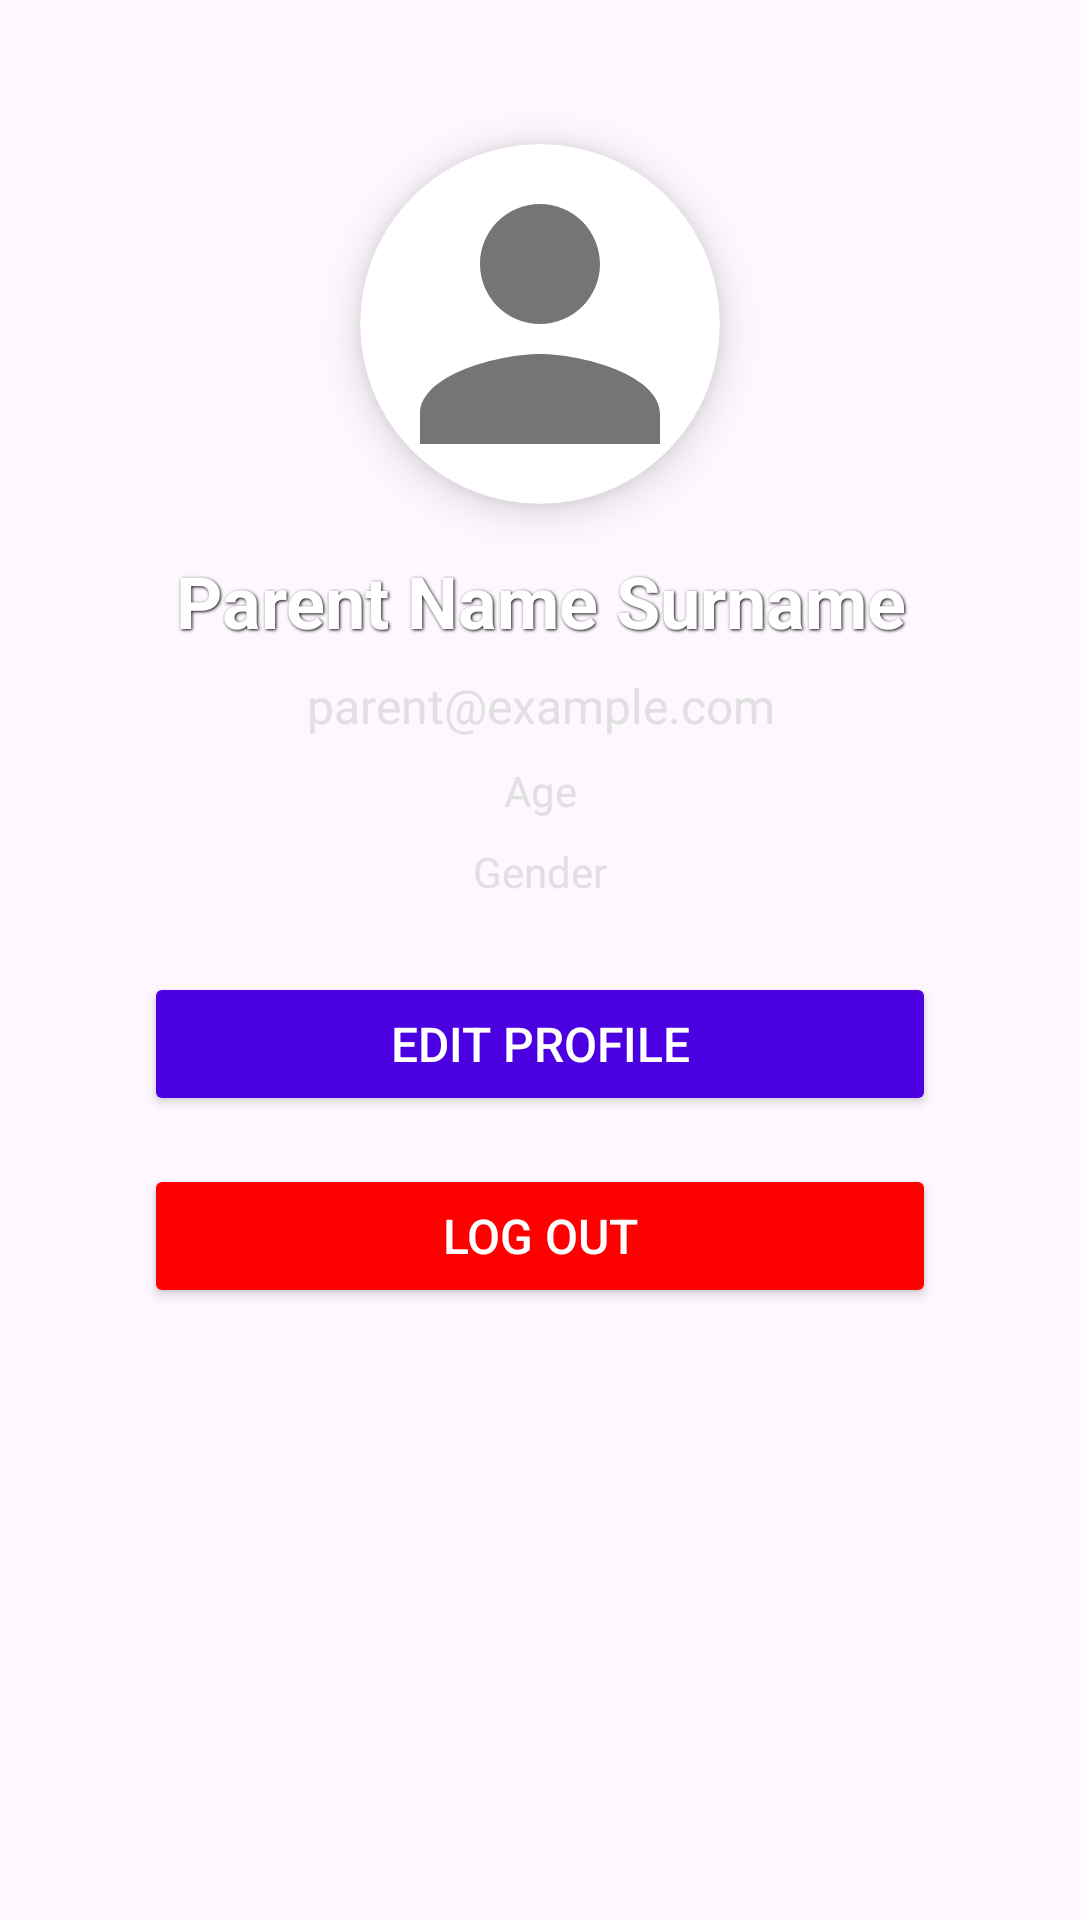

This screen was rendered from an Android layout file. Write that file and the resources it references.
<!-- AndroidManifest.xml: application theme Theme.EducationTrackingApp -->
<!-- res/layout/fragment_parent_profile.xml -->
<?xml version="1.0" encoding="utf-8"?>
<androidx.constraintlayout.widget.ConstraintLayout
    xmlns:android="http://schemas.android.com/apk/res/android"
    xmlns:app="http://schemas.android.com/apk/res-auto"
    xmlns:tools="http://schemas.android.com/tools"
    android:layout_width="match_parent"
    android:layout_height="match_parent"
    android:background="@drawable/gradient_background_premium"
    android:padding="16dp"
    tools:context=".view.ParentProfileFragment">

    
    <androidx.cardview.widget.CardView
        android:id="@+id/profileImageCard"
        android:layout_width="120dp"
        android:layout_height="120dp"
        android:layout_marginTop="32dp"
        app:cardCornerRadius="60dp"
        app:cardElevation="8dp"
        app:layout_constraintTop_toTopOf="parent"
        app:layout_constraintStart_toStartOf="parent"
        app:layout_constraintEnd_toEndOf="parent">

        <ImageView
            android:id="@+id/profilePhotoImageView"
            android:layout_width="match_parent"
            android:layout_height="match_parent"
            android:scaleType="centerCrop"
            android:src="@drawable/ic_default_profile"
            android:contentDescription="Parent profile photo" />
    </androidx.cardview.widget.CardView>

    
    <TextView
        android:id="@+id/userNameText"
        android:layout_width="0dp"
        android:layout_height="wrap_content"
        android:layout_marginTop="16dp"
        android:layout_marginStart="16dp"
        android:layout_marginEnd="16dp"
        android:text="Parent Name Surname"
        android:textSize="24sp"
        android:textStyle="bold"
        android:textColor="#FFFFFF"
        android:shadowColor="#000000"
        android:shadowDx="1"
        android:shadowDy="1"
        android:shadowRadius="2"
        android:lineSpacingExtra="4dp"
        android:gravity="center"
        android:contentDescription="Parent's full name"
        app:layout_constraintTop_toBottomOf="@id/profileImageCard"
        app:layout_constraintStart_toStartOf="parent"
        app:layout_constraintEnd_toEndOf="parent" />

    
    <TextView
        android:id="@+id/userEmailText"
        android:layout_width="0dp"
        android:layout_height="wrap_content"
        android:layout_marginTop="8dp"
        android:layout_marginStart="16dp"
        android:layout_marginEnd="16dp"
        android:text="parent@example.com"
        android:textSize="16sp"
        android:textColor="#E0E0E0"
        android:lineSpacingExtra="4dp"
        android:gravity="center"
        android:contentDescription="Parent's email address"
        app:layout_constraintTop_toBottomOf="@id/userNameText"
        app:layout_constraintStart_toStartOf="parent"
        app:layout_constraintEnd_toEndOf="parent" />

    
    <TextView
        android:id="@+id/userAgeText"
        android:layout_width="0dp"
        android:layout_height="wrap_content"
        android:layout_marginTop="8dp"
        android:layout_marginStart="24dp"
        android:layout_marginEnd="24dp"
        android:text="Age"
        android:textSize="14sp"
        android:textColor="#E0E0E0"
        android:lineSpacingExtra="4dp"
        android:gravity="center"
        android:contentDescription="Parent's age"
        app:layout_constraintTop_toBottomOf="@id/userEmailText"
        app:layout_constraintStart_toStartOf="parent"
        app:layout_constraintEnd_toEndOf="parent" />

    
    <TextView
        android:id="@+id/userGenderText"
        android:layout_width="0dp"
        android:layout_height="wrap_content"
        android:layout_marginTop="8dp"
        android:layout_marginStart="24dp"
        android:layout_marginEnd="24dp"
        android:text="Gender"
        android:textSize="14sp"
        android:textColor="#E0E0E0"
        android:lineSpacingExtra="4dp"
        android:gravity="center"
        android:contentDescription="Parent's gender"
        app:layout_constraintTop_toBottomOf="@id/userAgeText"
        app:layout_constraintStart_toStartOf="parent"
        app:layout_constraintEnd_toEndOf="parent" />

    
    <Button
        android:id="@+id/editProfileButton"
        android:layout_width="0dp"
        android:layout_height="wrap_content"
        android:layout_marginTop="24dp"
        android:layout_marginStart="32dp"
        android:layout_marginEnd="32dp"
        android:text="Edit Profile"
        android:textSize="16sp"
        android:textColor="#FFFFFF"
        android:backgroundTint="#4A00E0"
        app:cornerRadius="12dp"
        android:paddingVertical="12dp"
        android:contentDescription="Button to edit parent profile"
        app:layout_constraintTop_toBottomOf="@id/userGenderText"
        app:layout_constraintStart_toStartOf="parent"
        app:layout_constraintEnd_toEndOf="parent" />

    
    <Button
        android:id="@+id/logOutButton"
        android:layout_width="0dp"
        android:layout_height="wrap_content"
        android:layout_marginTop="16dp"
        android:layout_marginStart="32dp"
        android:layout_marginEnd="32dp"
        android:text="Log Out"
        android:textSize="16sp"
        android:textColor="#FFFFFF"
        android:backgroundTint="#FF0000"
        app:cornerRadius="12dp"
        android:paddingVertical="12dp"
        android:contentDescription="Button to log out of the app"
        app:layout_constraintTop_toBottomOf="@id/editProfileButton"
        app:layout_constraintStart_toStartOf="parent"
        app:layout_constraintEnd_toEndOf="parent" />

</androidx.constraintlayout.widget.ConstraintLayout>
<!-- resources referenced by this layout -->
<resources>
  <!-- drawable ic_default_profile (drawable) -->
  <?xml version="1.0" encoding="utf-8"?>
  <vector xmlns:android="http://schemas.android.com/apk/res/android"
      android:width="24dp"
      android:height="24dp"
      android:viewportWidth="24"
      android:viewportHeight="24">
      <path
          android:fillColor="#FF757575"
          android:pathData="M12,12c2.21,0 4,-1.79 4,-4s-1.79,-4 -4,-4 -4,1.79 -4,4 1.79,4 4,4zm0,2c-2.67,0 -8,1.34 -8,4v2h16v-2c0,-2.66 -5.33,-4 -8,-4z"/>
  </vector>
  <style name="Theme.EducationTrackingApp" parent="Base.Theme.EducationTrackingApp" />
  <style name="Base.Theme.EducationTrackingApp" parent="Theme.Material3.DayNight.NoActionBar">
          
          
      </style>
</resources>
